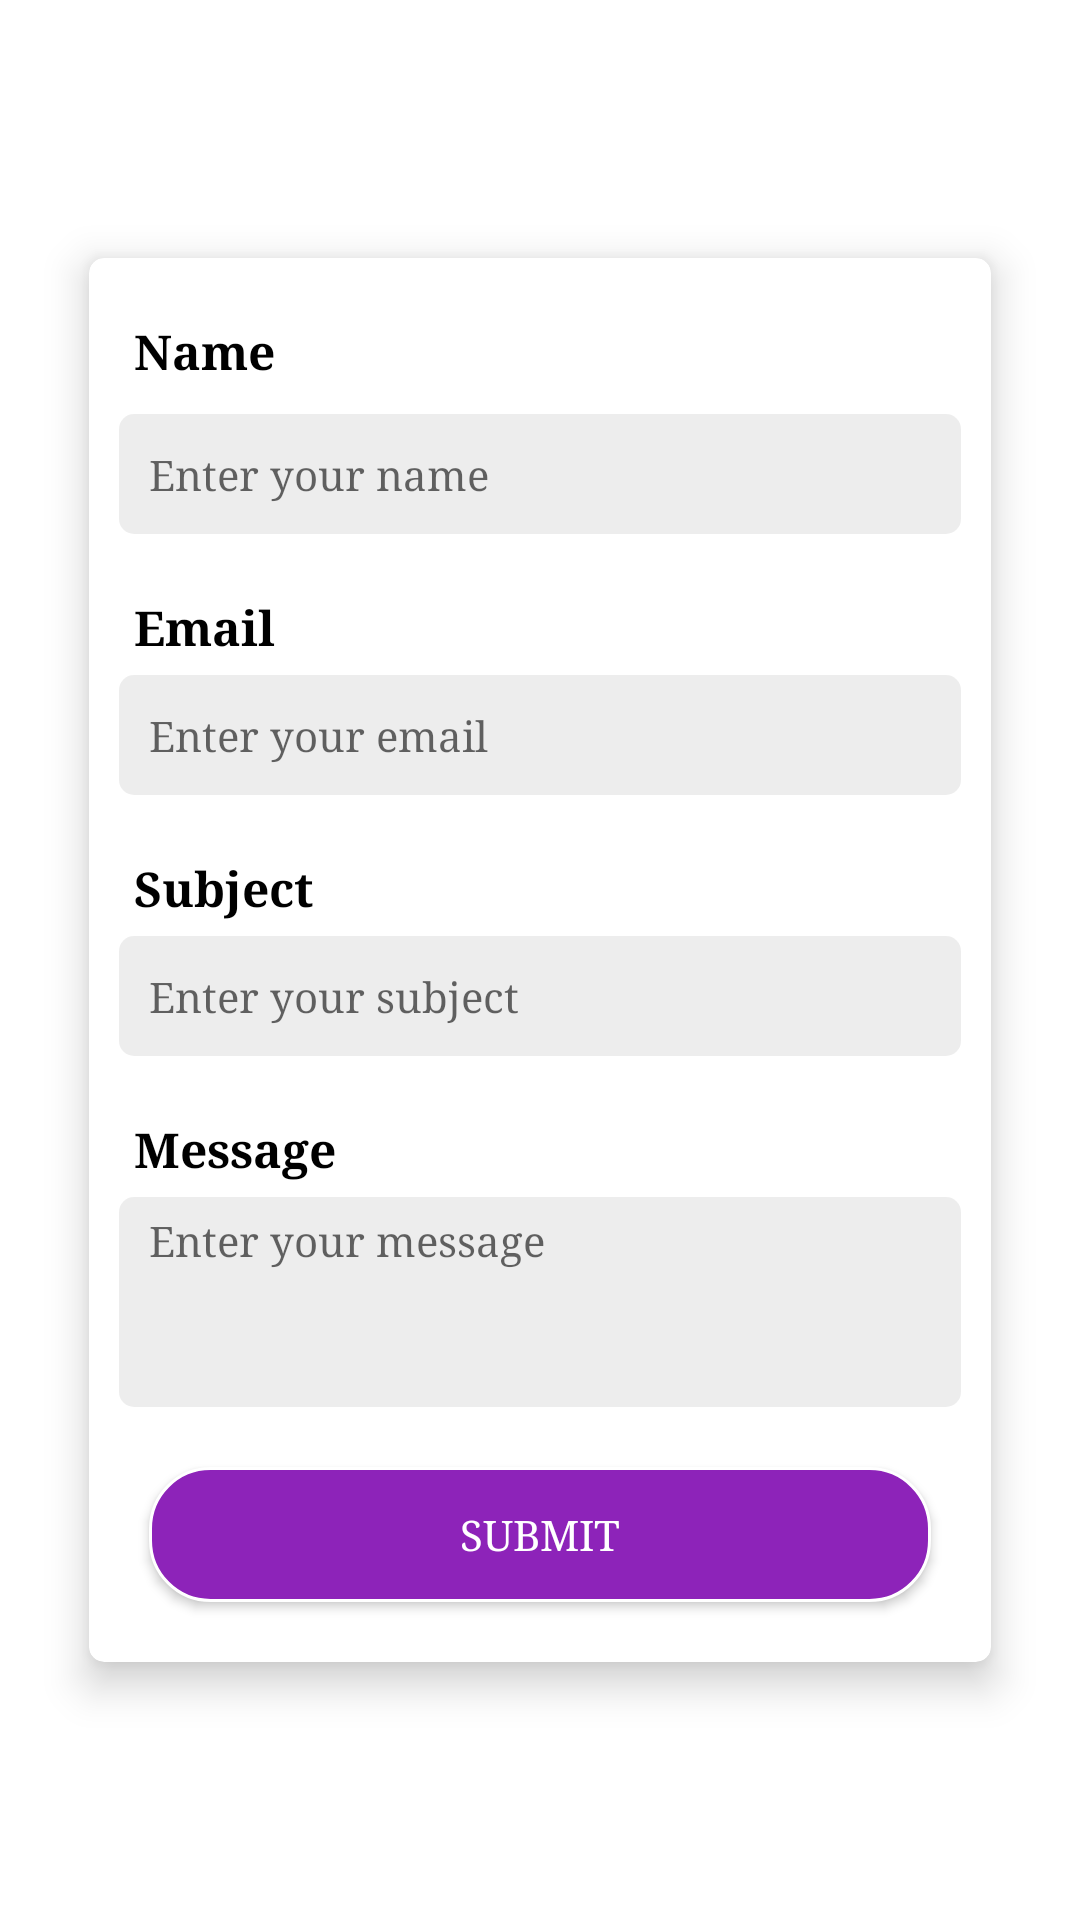

Reconstruct the res/layout file that produces this screen, plus the resources it refers to.
<!-- AndroidManifest.xml: application theme AppTheme -->
<!-- res/layout/activity_cms_contactus.xml -->
<?xml version="1.0" encoding="utf-8"?>
<RelativeLayout xmlns:android="http://schemas.android.com/apk/res/android"
    xmlns:app="http://schemas.android.com/apk/res-auto"
    android:layout_width="match_parent"
    android:layout_height="match_parent"
    android:background="@color/white"
    android:gravity="center"
    android:orientation="vertical">


    <ScrollView
        android:layout_width="match_parent"
        android:layout_height="wrap_content">

        <LinearLayout
            android:layout_width="match_parent"
            android:layout_height="wrap_content"
            android:orientation="vertical">

            <android.support.v7.widget.CardView
                android:layout_width="match_parent"
                android:layout_height="wrap_content"
                android:layout_margin="20sp"
                app:cardElevation="8sp"
                app:cardCornerRadius="5sp"
                app:cardBackgroundColor="@color/white"
                app:cardUseCompatPadding="true">

                <LinearLayout
                    android:layout_width="match_parent"
                    android:layout_height="wrap_content"
                    android:orientation="vertical">

                    <TextView
                        android:layout_width="match_parent"
                        android:layout_marginTop="15sp"
                        android:layout_marginLeft="10sp"
                        android:layout_marginRight="10sp"
                        android:layout_height="wrap_content"
                        android:text="Name"
                        android:textColor="@color/black"
                        android:textStyle="bold"
                        android:textSize="16sp"
                        android:padding="5sp"
                        />

                    <EditText
                        android:id="@+id/supName"
                        android:layout_width="match_parent"
                        android:layout_height="wrap_content"
                        android:paddingLeft="10sp"
                        android:minHeight="40sp"
                        android:singleLine="true"
                        android:maxLines="1"
                        android:paddingTop="5sp"
                        android:paddingRight="5sp"
                        android:paddingBottom="5sp"
                        android:layout_marginLeft="10sp"
                        android:layout_marginRight="10sp"
                        android:layout_marginTop="5sp"
                        android:hint="Enter your name"
                        android:textSize="14sp"
                        android:background="@drawable/curved_gray"
                        />


                    <TextView
                        android:layout_width="match_parent"
                        android:layout_marginTop="15sp"
                        android:layout_marginLeft="10sp"
                        android:layout_marginRight="10sp"
                        android:layout_height="wrap_content"
                        android:text="Email"
                        android:textColor="@color/black"
                        android:textStyle="bold"
                        android:textSize="16sp"
                        android:padding="5sp"
                        />

                    <EditText
                        android:id="@+id/supEmail"
                        android:minHeight="40sp"
                        android:layout_width="match_parent"
                        android:layout_height="wrap_content"
                        android:singleLine="true"
                        android:paddingTop="5sp"
                        android:paddingRight="5sp"
                        android:paddingBottom="5sp"
                        android:maxLines="1"
                        android:paddingLeft="10sp"
                        android:background="@drawable/curved_gray"
                        android:hint="Enter your email"
                        android:textSize="14sp"
                        android:inputType="textEmailAddress"
                        android:layout_marginLeft="10sp"
                        android:layout_marginRight="10sp"
                        />


                    <TextView
                        android:layout_width="match_parent"
                        android:layout_marginTop="15sp"
                        android:layout_marginLeft="10sp"
                        android:layout_marginRight="10sp"
                        android:layout_height="wrap_content"
                        android:text="Subject"
                        android:textColor="@color/black"
                        android:textStyle="bold"
                        android:textSize="16sp"
                        android:padding="5sp"
                        />

                    <EditText
                        android:id="@+id/supSub"
                        android:layout_width="match_parent"
                        android:layout_height="wrap_content"
                        android:singleLine="true"
                        android:paddingTop="5sp"
                        android:paddingRight="5sp"
                        android:paddingBottom="5sp"
                        android:maxLines="1"
                        android:paddingLeft="10sp"
                        android:background="@drawable/curved_gray"
                        android:minHeight="40sp"
                        android:layout_marginLeft="10sp"
                        android:layout_marginRight="10sp"
                        android:hint="Enter your subject "
                        android:textSize="14sp"
                        />


                    <TextView
                        android:layout_width="match_parent"
                        android:layout_marginTop="15sp"
                        android:layout_marginLeft="10sp"
                        android:layout_marginRight="10sp"
                        android:layout_height="wrap_content"
                        android:text="Message"
                        android:textColor="@color/black"
                        android:textStyle="bold"
                        android:textSize="16sp"
                        android:padding="5sp"
                        />

                    <EditText
                        android:id="@+id/subMsg"
                        android:layout_width="match_parent"
                        android:layout_height="70sp"
                        android:layout_marginLeft="10sp"
                        android:layout_marginRight="10sp"
                        android:singleLine="true"
                        android:maxLines="1"
                        android:paddingLeft="10sp"
                        android:paddingTop="5sp"
                        android:paddingRight="5sp"
                        android:paddingBottom="5sp"
                        android:background="@drawable/curved_gray"
                        android:gravity="top"
                        android:hint="Enter your message"

                        android:textSize="14sp" />


                    <Button
                        android:id="@+id/supBtnSubmit"
                        android:gravity="center"
                        android:layout_width="match_parent"
                        android:layout_height="45sp"
                        android:layout_marginLeft="20sp"
                        android:layout_marginRight="20sp"
                        android:layout_marginBottom="20sp"
                        android:layout_marginTop="20sp"
                        android:background="@drawable/border_violet"
                        android:text="Submit"
                        android:textColor="@color/white" />

                </LinearLayout>

            </android.support.v7.widget.CardView>
        </LinearLayout>
    </ScrollView>

</RelativeLayout>
<!-- resources referenced by this layout -->
<resources>
  <color name="black">#000000</color>
  <color name="white">#ffffff</color>
  <!-- drawable border_violet (drawable) -->
  <?xml version="1.0" encoding="utf-8"?>
  <shape xmlns:android="http://schemas.android.com/apk/res/android" android:shape="rectangle">
  
      <solid android:color="#8d23b9"/>
  
      <corners android:radius="20sp"/>
  
      <stroke android:color="@color/white" android:width="1sp"/>
  
  </shape>
  <!-- drawable curved_gray (drawable) -->
  <?xml version="1.0" encoding="utf-8"?>
  <shape xmlns:android="http://schemas.android.com/apk/res/android"
      android:shape="rectangle">
  
      <solid android:color="#12000000" />
  
      <corners android:radius="5sp" />
  
  
  </shape>
  <style name="AppTheme" parent="Theme.AppCompat.Light.DarkActionBar">
          
          <item name="colorPrimary">@color/colorPrimary</item>
          <item name="colorPrimaryDark">@color/colorPrimaryDark</item>
          <item name="colorAccent">@color/colorAccent</item>
          <item name="android:colorControlActivated">@color/white</item>
          <item name="android:colorControlNormal">@color/white</item>
          <item name="android:typeface">serif</item>
      </style>
  <color name="colorPrimary">#6e0591</color>
  <color name="colorPrimaryDark">#303F9F</color>
  <color name="colorAccent">#FF4081</color>
</resources>
